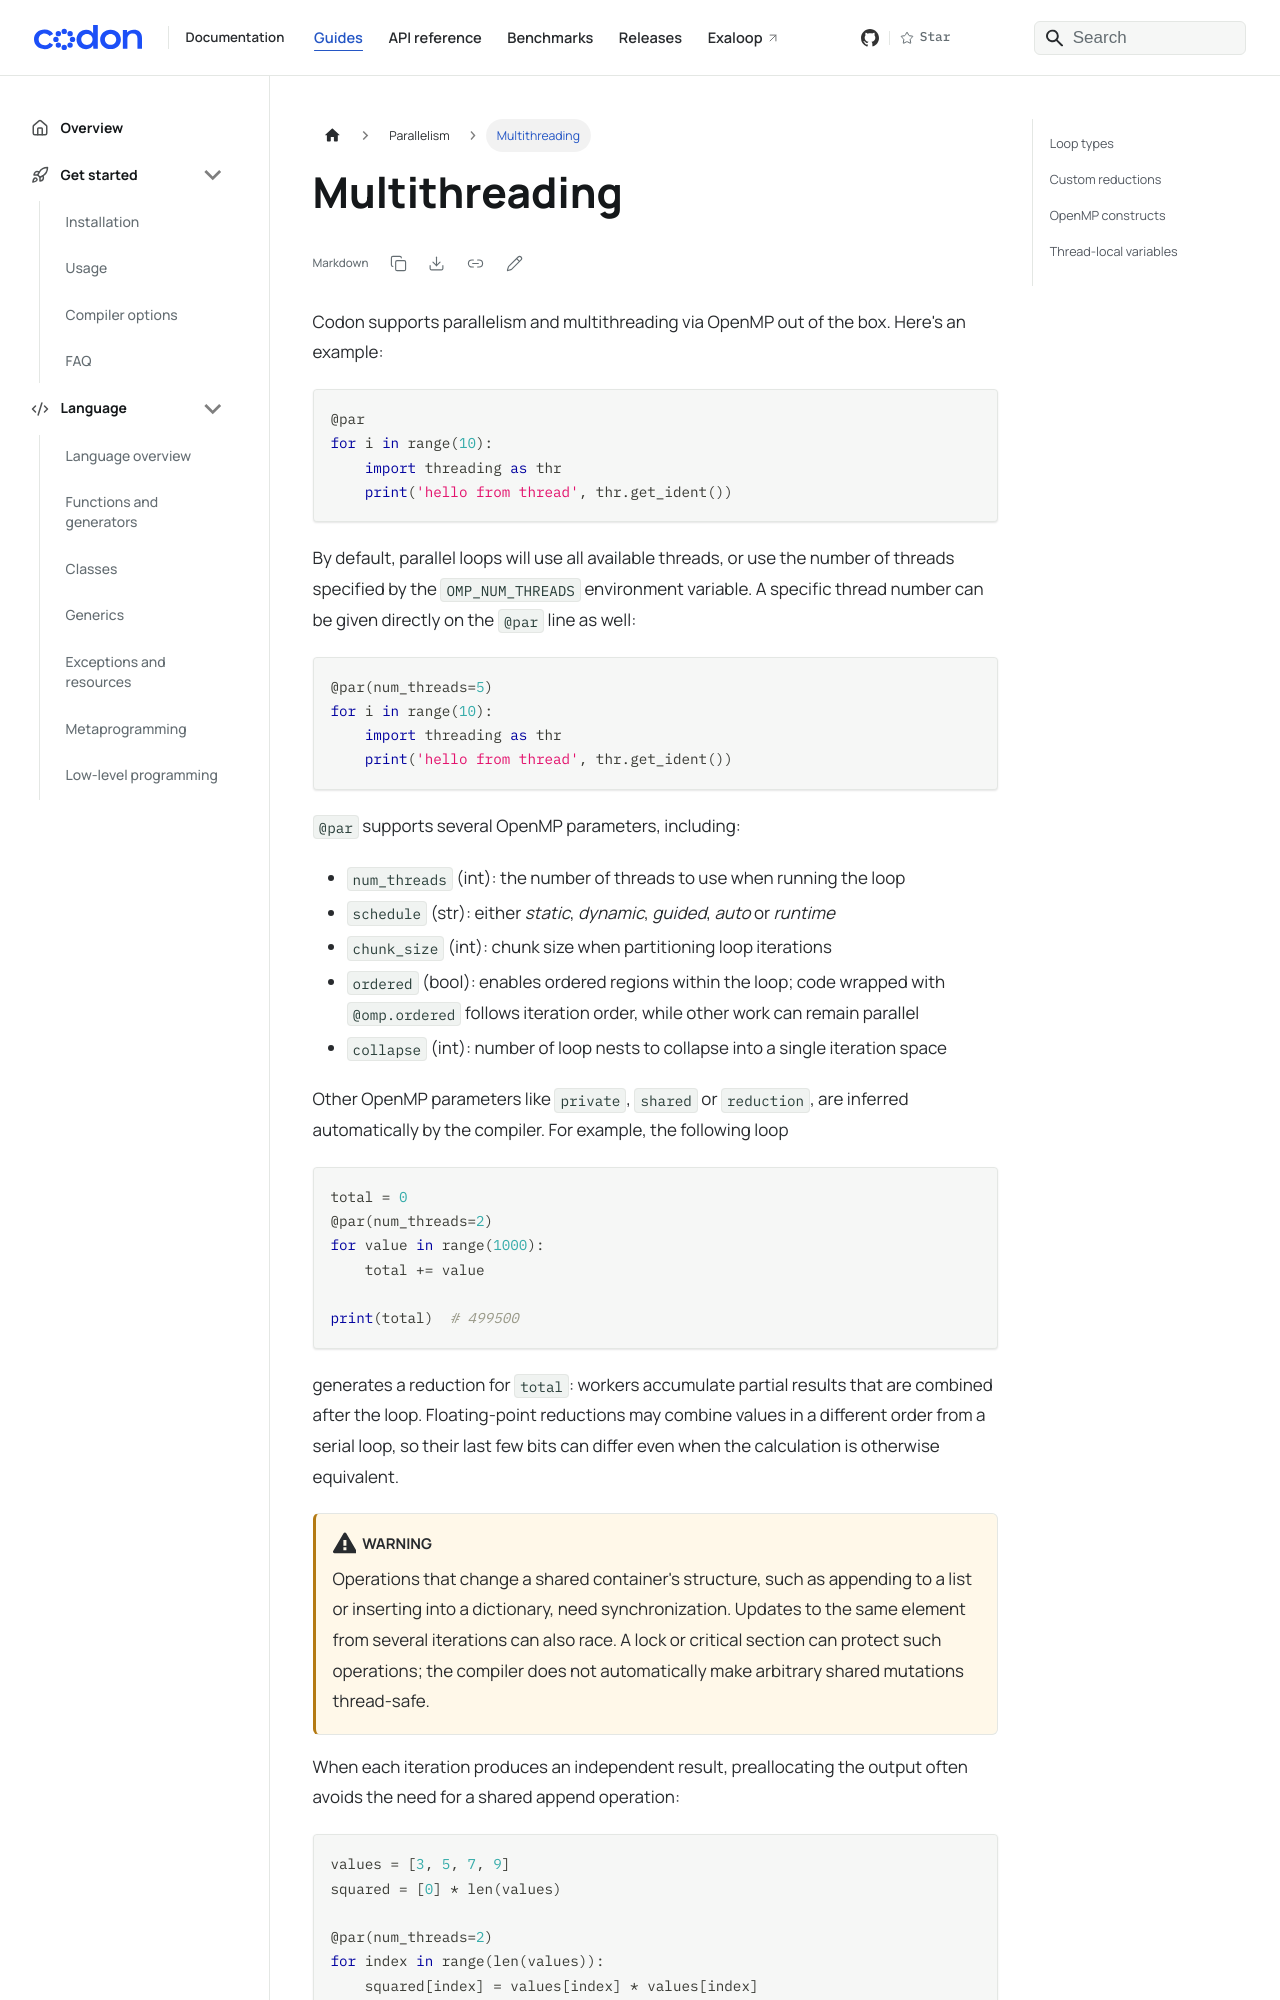

repository: exaloop/codon · page: parallel/multithreading/index.html · generator: docusaurus

---
title: Multithreading
---

Codon supports parallelism and multithreading via OpenMP out of the box.
Here's an example:

``` python
@par
for i in range(10):
    import threading as thr
    print('hello from thread', thr.get_ident())
```

By default, parallel loops will use all available threads, or use the
number of threads specified by the `OMP_NUM_THREADS` environment
variable. A specific thread number can be given directly on the `@par`
line as well:

``` python
@par(num_threads=5)
for i in range(10):
    import threading as thr
    print('hello from thread', thr.get_ident())
```

`@par` supports several OpenMP parameters, including:

-   `num_threads` (int): the number of threads to use when running the
    loop
-   `schedule` (str): either *static*, *dynamic*, *guided*, *auto* or
    *runtime*
-   `chunk_size` (int): chunk size when partitioning loop iterations
-   `ordered` (bool): enables ordered regions within the loop; code wrapped
    with `@omp.ordered` follows iteration order, while other work can remain parallel
-   `collapse` (int): number of loop nests to collapse into a single
    iteration space

Other OpenMP parameters like `private`, `shared` or `reduction`, are
inferred automatically by the compiler. For example, the following loop

``` python
total = 0
@par(num_threads=2)
for value in range(1000):
    total += value

print(total)  # 499500
```

generates a reduction for `total`: workers accumulate partial results that
are combined after the loop. Floating-point reductions may combine values in
a different order from a serial loop, so their last few bits can differ even
when the calculation is otherwise equivalent.

:::warning


Operations that change a shared container's structure, such as appending to a
list or inserting into a dictionary, need synchronization. Updates to the same
element from several iterations can also race. A lock or critical section can
protect such operations; the compiler does not automatically make arbitrary
shared mutations thread-safe.

:::
